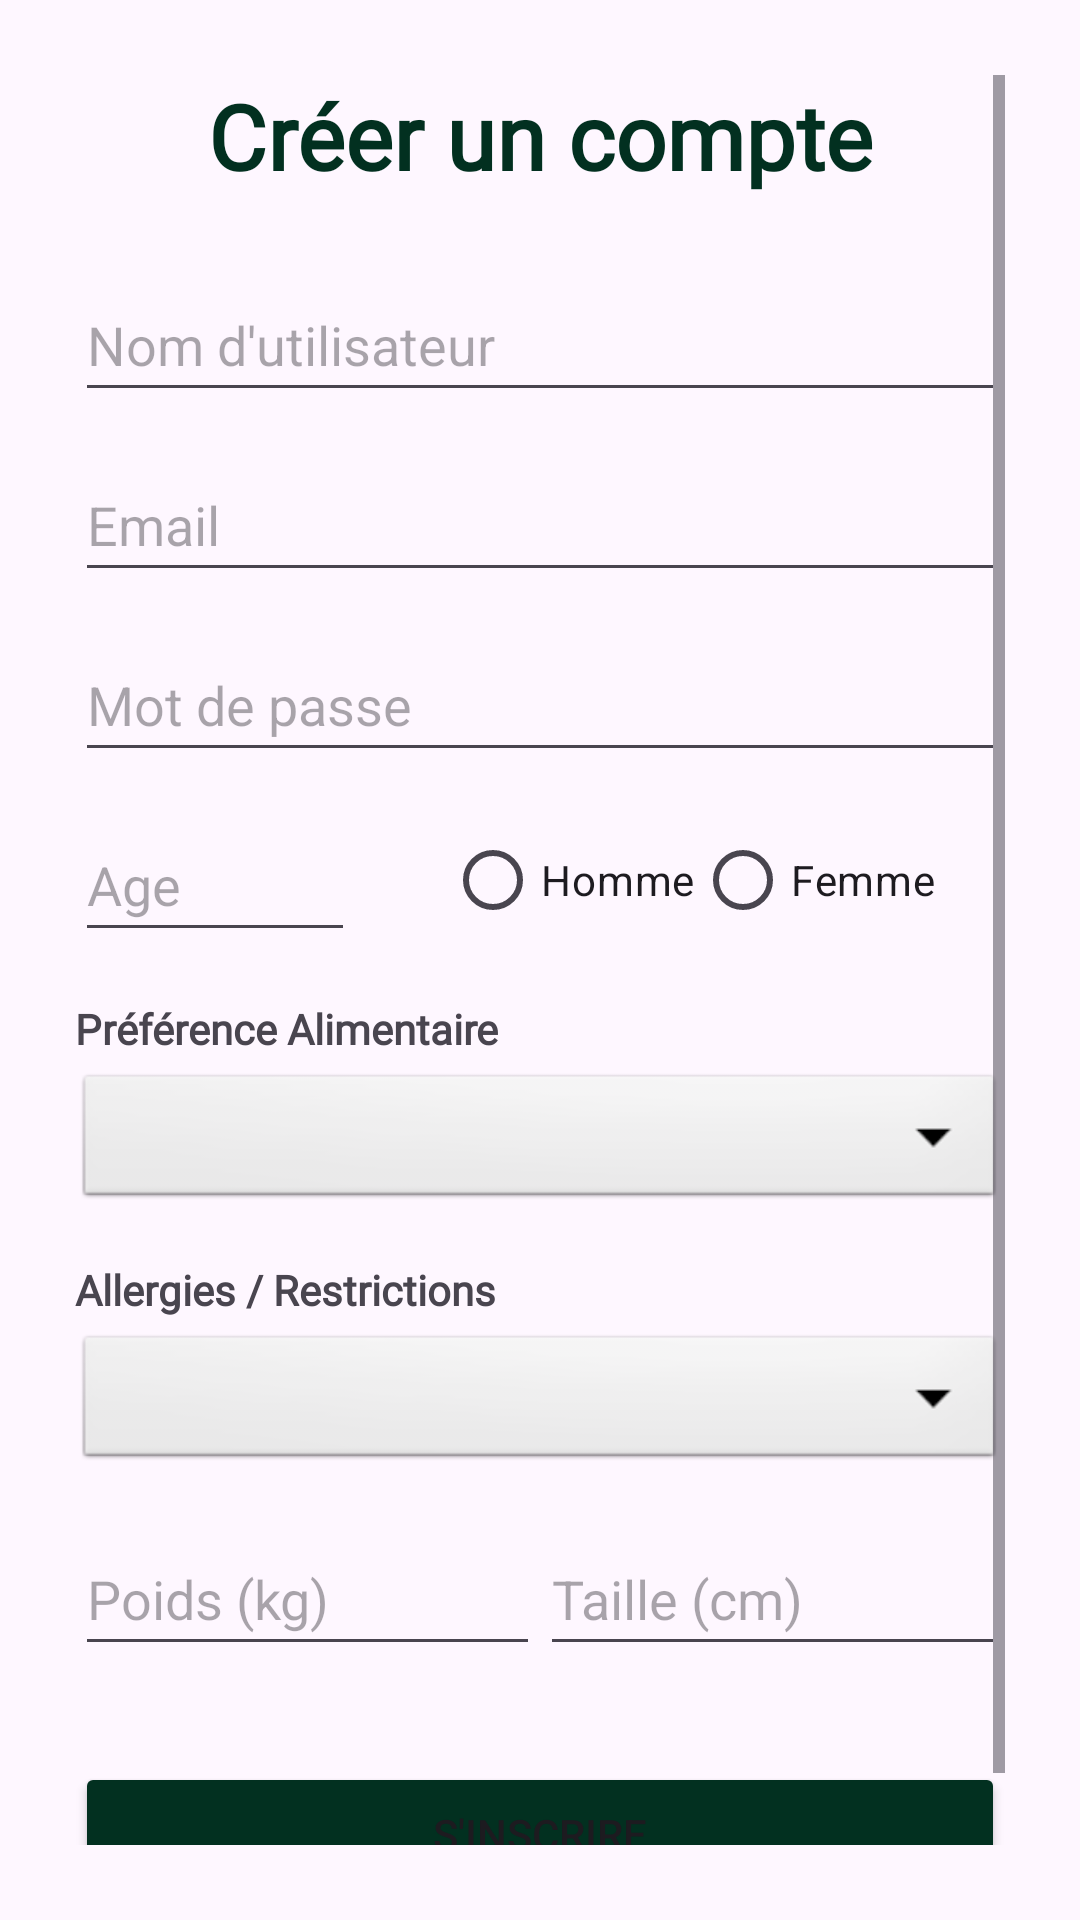

Produce the Android XML layout that renders to this screen, including the resource entries it uses.
<!-- AndroidManifest.xml: application theme Theme.FoodPlanner -->
<!-- res/layout/activity_register.xml -->
<?xml version="1.0" encoding="utf-8"?>
<ScrollView xmlns:android="http://schemas.android.com/apk/res/android"
    xmlns:tools="http://schemas.android.com/tools"
    android:layout_width="match_parent"
    android:layout_height="match_parent"
    android:padding="25dp"
    android:fillViewport="true"
    tools:context=".RegisterActivity"
    android:id="@+id/register">

    <LinearLayout
        android:layout_width="match_parent"
        android:layout_height="wrap_content"
        android:orientation="vertical">

        <TextView
            android:gravity="center"
            android:layout_width="match_parent"
            android:layout_height="wrap_content"
            android:text="@string/tvInscription"
            android:textSize="30sp"
            android:textStyle="bold"
            android:textColor="@color/darkGreen"
            android:layout_marginBottom="24dp"
            android:fontFamily="@font/playfair_display"/>

        <EditText
            android:id="@+id/etUsername"
            android:layout_width="match_parent"
            android:layout_height="wrap_content"
            android:hint="Nom d'utilisateur"
            android:inputType="textPersonName"
            android:autofillHints="username"
            android:minHeight="48dp" />

        <EditText
            android:id="@+id/etRegisterEmail"
            android:layout_width="match_parent"
            android:layout_height="wrap_content"
            android:hint="Email"
            android:inputType="textEmailAddress"
            android:autofillHints="emailAddress"
            android:minHeight="48dp"
            android:layout_marginTop="12dp"/>

        <EditText
            android:id="@+id/etRegisterPassword"
            android:layout_width="match_parent"
            android:layout_height="wrap_content"
            android:hint="Mot de passe"
            android:inputType="textPassword"
            android:autofillHints="newPassword"
            android:minHeight="48dp"
            android:layout_marginTop="12dp"/>

        <LinearLayout
            android:layout_width="match_parent"
            android:layout_height="wrap_content"
            android:orientation="horizontal"
            android:layout_marginTop="12dp">

            <EditText
                android:id="@+id/etAge"
                android:layout_width="0dp"
                android:layout_weight="1"
                android:layout_height="wrap_content"
                android:hint="Age"
                android:inputType="number"
                android:minHeight="48dp"
                android:layout_marginEnd="30sp"/>

            <RadioGroup
                android:id="@+id/rgGender"
                android:layout_width="0dp"
                android:layout_weight="2"
                android:layout_height="wrap_content"
                android:orientation="horizontal"
                android:gravity="center_vertical">

                <RadioButton
                    android:id="@+id/rbMale"
                    android:layout_width="wrap_content"
                    android:layout_height="wrap_content"
                    android:text="Homme"/>
                <RadioButton
                    android:id="@+id/rbFemale"
                    android:layout_width="wrap_content"
                    android:layout_height="wrap_content"
                    android:text="Femme"/>
            </RadioGroup>
        </LinearLayout>

        <TextView
            android:layout_width="wrap_content"
            android:layout_height="wrap_content"
            android:text="Préférence Alimentaire"
            android:layout_marginTop="16dp"
            android:textStyle="bold"
            android:fontFamily="@font/playfair_display"/>

        <Spinner
            android:id="@+id/spinnerPreference"
            android:layout_width="match_parent"
            android:layout_height="48dp"
            android:background="@android:drawable/btn_dropdown"
            android:layout_marginTop="4dp"/>

        <TextView
            android:layout_width="wrap_content"
            android:layout_height="wrap_content"
            android:text="Allergies / Restrictions"
            android:layout_marginTop="16dp"
            android:textStyle="bold"
            android:fontFamily="@font/playfair_display"/>

        <Spinner
            android:id="@+id/spinnerAllergies"
            android:layout_width="match_parent"
            android:layout_height="48dp"
            android:background="@android:drawable/btn_dropdown"
            android:layout_marginTop="4dp"/>

        <LinearLayout
            android:layout_width="match_parent"
            android:layout_height="wrap_content"
            android:orientation="horizontal"
            android:layout_marginTop="16dp">

            <EditText
                android:id="@+id/etWeight"
                android:layout_width="0dp"
                android:layout_weight="1"
                android:layout_height="wrap_content"
                android:hint="Poids (kg)"
                android:inputType="numberDecimal"
                android:minHeight="48dp"/>

            <EditText
                android:id="@+id/etHeight"
                android:layout_width="0dp"
                android:layout_weight="1"
                android:layout_height="wrap_content"
                android:hint="Taille (cm)"
                android:inputType="number"
                android:minHeight="48dp"/>
        </LinearLayout>

        <Button
            android:id="@+id/btnRegister"
            android:layout_width="match_parent"
            android:layout_height="wrap_content"
            android:text="S'inscrire"
            android:backgroundTint="@color/darkGreen"
            android:layout_marginTop="32dp"
            android:layout_marginBottom="32dp"/>

    </LinearLayout>
</ScrollView>
<!-- resources referenced by this layout -->
<resources>
  <color name="darkGreen">#023020</color>
  <string name="tvInscription">Créer un compte</string>
  <style name="Theme.FoodPlanner" parent="Base.Theme.FoodPlanner" />
  <style name="Base.Theme.FoodPlanner" parent="Theme.Material3.Light.NoActionBar">
          
          
      </style>
</resources>
